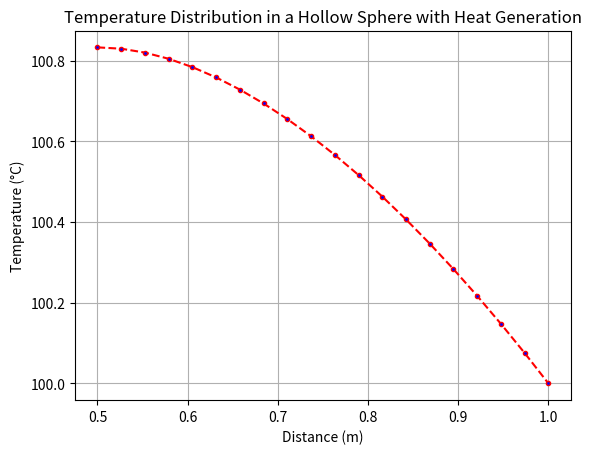

Write the Python code that produced this figure.
# -*- coding: utf-8 -*-
"""
Created on Wed Apr 15 19:23:51 2020

[redacted]
"""
"""
This script calculates and visualizes the temperature distribution 
in a hollow sphere with radial heat flow and heat generation. 
For simplicity, it is assumed that the inner and outer temperatures 
are the same (\( T_w \)), and the temperature distribution is influenced by 
the heat generation rate (\( Q_g \)) and thermal conductivity (\( k \)).

The temperature distribution is given by the equation:

\[
T(r) = T_w + \frac{Q_g}{6k}(R_o^2 - r^2) + \left(\frac{Q_g R_i^3}{3k}\right)\left(\frac{1}{R_o} - \frac{1}{r}\right)
\]

Where:
- \( T(r) \): Temperature at radius \( r \)
- \( T_w \): Uniform temperature at the inner and outer surfaces (in °C)
- \( R_i \): Inner radius of the sphere (in meters)
- \( R_o \): Outer radius of the sphere (in meters)
- \( Q_g \): Heat generation rate (in W/m³)
- \( k \): Thermal conductivity of the material
- \( n \): Number of discrete points for temperature calculation
"""

import numpy as np
import matplotlib.pyplot as plt

# Define parameters for the hollow sphere
Tw = 100  # Temperature (°C) at the inner and outer surfaces
Ri = 0.5  # Inner radius (m)
Ro = 1    # Outer radius (m)
Qg = 100  # Heat generation rate (W/m³)
K = 10    # Thermal conductivity (W/(m·K))
n = 20    # Number of discrete points for temperature calculation

# Create an array of radii from Ri to Ro
r = np.linspace(Ri, Ro, n)  # Linearly spaced points

# Preallocate an array for temperature values
T = np.ones(n)  # Initialize temperature array

# Calculate the constant factor for temperature distribution
const = Qg / (6 * K)

# Calculate temperature distribution for each radius
for i in range(n):
    T[i] = Tw + (const * (Ro**2 - r[i]**2)) + ((Qg * Ri**3 / (3 * K)) * ((1 / Ro) - (1 / r[i])))

# Plot the temperature distribution
plt.figure(1)
plt.plot(r, T, color='red', linestyle='dashed', marker='.', markerfacecolor='blue')
plt.xlabel('Distance (m)')
plt.ylabel('Temperature (°C)')
plt.title('Temperature Distribution in a Hollow Sphere with Heat Generation')
plt.grid()  # Add grid for better readability
plt.show()  # Display the plot

# Print the temperature values for each radius
print("The temperatures at various points are:", T)
